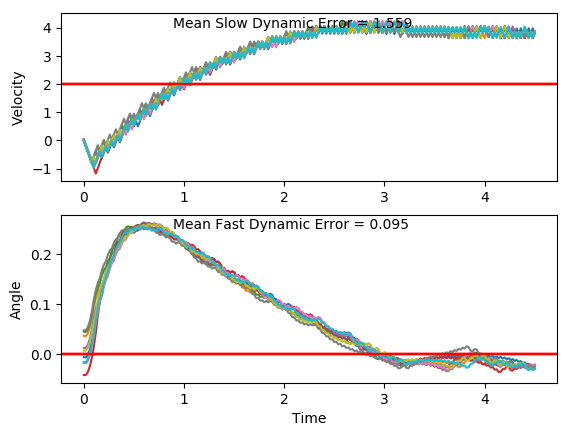

The file beside this chart, header and first rows:
x, xdot, theta, thetadot, x, xdot, theta, thetadot, x.1, xdot.1, theta.1, thetadot.1, x.1.1, xdot.1.1, theta.1.1, thetadot.1.1, x.1.1.1, xdot.1.1.1, theta.1.1.1, thetadot.1.1.1, x.1.1.1.1, xdot.1.1.1.1, theta.1.1.1.1, thetadot.1.1.1.1
-16.0, 0.005854, -0.017, -0.01647, -16.0, 0.01066, 0.005875, -0.005519, -16.0, 0.03339, 0.04692, 0.001071, -16.0, 0.03761, -0.01896, -0.03254, -16.0, 0.03908, -0.01885, 0.01208, -16.0, 0.01771, 0.01128, 0.01595
-16, -0.189, -0.01733, 0.2708, -16, -0.1845, 0.005765, 0.289, -16, -0.1624, 0.04694, 0.3082, -16, -0.1572, -0.01961, 0.2541, -16, -0.1558, -0.01861, 0.2988, -16, -0.1776, 0.0116, 0.3122
-16, -0.3839, -0.01191, 0.558, -16, -0.3797, 0.01155, 0.5835, -16, -0.3581, 0.05311, 0.6153, -16, -0.3521, -0.01453, 0.5405, -16, -0.3506, -0.01263, 0.5855, -16, -0.3729, 0.01785, 0.6085
-16.01, -0.5788, -0.0007511, 0.8469, -16.01, -0.575, 0.02322, 0.8798, -16.01, -0.554, 0.06541, 0.9242, -16.01, -0.547, -0.003721, 0.8286, -16.01, -0.5456, -0.0009235, 0.8742, -16.01, -0.5682, 0.03002, 0.9067
-16.02, -0.774, 0.01619, 1.139, -16.02, -0.7705, 0.04081, 1.18, -16.02, -0.7499, 0.0839, 1.237, -16.02, -0.7421, 0.01285, 1.12, -16.02, -0.7407, 0.01656, 1.167, -16.02, -0.7637, 0.04815, 1.209
-16.04, -0.9693, 0.03897, 1.437, -16.04, -0.5759, 0.06441, 0.9001, -16.04, -0.5559, 0.1086, 0.9715, -16.04, -0.9373, 0.03525, 1.417, -16.04, -0.936, 0.03989, 1.464, -16.04, -0.5693, 0.07233, 0.9315
-16.06, -0.7747, 0.06771, 1.157, -16.05, -0.7718, 0.08241, 1.212, -16.05, -0.3624, 0.1281, 0.7148, -16.05, -0.7427, 0.06359, 1.135, -16.05, -0.7414, 0.06918, 1.184, -16.05, -0.3752, 0.09096, 0.6624
-16.07, -0.5805, 0.09085, 0.8861, -16.06, -0.5779, 0.1067, 0.9465, -16.05, -0.1693, 0.1424, 0.465, -16.07, -0.5484, 0.0863, 0.8633, -16.07, -0.5472, 0.09287, 0.9142, -16.06, -0.5715, 0.1042, 0.9823
-16.08, -0.3867, 0.1086, 0.6233, -16.08, -0.3843, 0.1256, 0.6892, -16.06, -0.3661, 0.1517, 0.7989, -16.08, -0.3546, 0.1036, 0.5989, -16.08, -0.3535, 0.1112, 0.6521, -16.07, -0.3779, 0.1238, 0.7241
-16.09, -0.5832, 0.121, 0.9481, -16.08, -0.1911, 0.1394, 0.4385, -16.06, -0.1734, 0.1676, 0.5575, -16.09, -0.551, 0.1155, 0.9223, -16.09, -0.55, 0.1242, 0.9776, -16.08, -0.1847, 0.1383, 0.4728
-16.1, -0.3899, 0.14, 0.6958, -16.09, -0.3879, 0.1481, 0.7717, -16.07, 0.01906, 0.1788, 0.322, -16.1, -0.3576, 0.134, 0.6681, -16.1, -0.3567, 0.1437, 0.7264, -16.08, -0.3814, 0.1478, 0.8057
-16.11, -0.1969, 0.1539, 0.4502, -16.1, -0.1951, 0.1636, 0.529, -16.07, -0.1781, 0.1852, 0.6653, -16.11, -0.1646, 0.1473, 0.4204, -16.1, -0.1638, 0.1583, 0.4822, -16.09, -0.1886, 0.1639, 0.5629
-16.12, -0.3939, 0.1629, 0.7872, -16.1, -0.002637, 0.1742, 0.292, -16.07, 0.01403, 0.1985, 0.4362, -16.11, -0.3615, 0.1558, 0.7557, -16.11, -0.3608, 0.1679, 0.8203, -16.09, 0.003873, 0.1752, 0.326
-16.12, -0.2013, 0.1787, 0.5499, -16.1, -0.1998, 0.18, 0.6342, -16.07, 0.2059, 0.2073, 0.2121, -16.12, -0.1688, 0.1709, 0.5158, -16.12, -0.1683, 0.1843, 0.5848, -16.09, -0.1933, 0.1817, 0.6684
-16.13, -0.009081, 0.1897, 0.3184, -16.1, -0.007543, 0.1927, 0.4031, -16.07, 0.008483, 0.2115, 0.5623, -16.12, 0.02357, 0.1812, 0.2814, -16.12, 0.02381, 0.196, 0.3553, -16.09, -0.001061, 0.195, 0.438
-16.13, -0.2063, 0.196, 0.6644, -16.1, 0.1844, 0.2007, 0.1769, -16.07, 0.2001, 0.2227, 0.343, -16.12, -0.1736, 0.1868, 0.6253, -16.12, 0.2157, 0.2031, 0.1303, -16.09, 0.1908, 0.2038, 0.2125
-16.13, -0.01439, 0.2093, 0.4392, -16.1, -0.01295, 0.2043, 0.5255, -16.06, 0.3915, 0.2296, 0.128, -16.12, 0.01848, 0.1993, 0.3968, -16.11, 0.01832, 0.2057, 0.4796, -16.09, -0.006521, 0.2081, 0.562
-16.13, 0.1772, 0.2181, 0.2191, -16.1, 0.1788, 0.2148, 0.3035, -16.06, 0.1939, 0.2322, 0.4834, -16.12, 0.2103, 0.2073, 0.173, -16.11, 0.21, 0.2153, 0.2581, -16.09, 0.1852, 0.2193, 0.3414
-16.13, -0.02022, 0.2225, 0.5719, -16.1, 0.3703, 0.2209, 0.08553, -16.05, 0.3852, 0.2418, 0.2719, -16.12, 0.01291, 0.2107, 0.5232, -16.11, 0.01259, 0.2205, 0.6103, -16.09, 0.3766, 0.2261, 0.125
-16.13, 0.1712, 0.2339, 0.3567, -16.09, 0.1728, 0.2226, 0.439, -16.04, 0.5762, 0.2473, 0.06417, -16.12, 0.2045, 0.2212, 0.3037, -16.11, 0.2041, 0.2327, 0.3943, -16.08, 0.1791, 0.2286, 0.4797
-16.13, 0.3624, 0.2411, 0.146, -16.09, 0.3642, 0.2313, 0.2239, -16.03, 0.767, 0.2486, -0.1415, -16.11, 0.3959, 0.2273, 0.08805, -16.1, 0.3953, 0.2406, 0.183, -16.08, 0.3704, 0.2382, 0.2668
-16.12, 0.5534, 0.244, -0.06208, -16.08, 0.5554, 0.2358, 0.01212, -16.02, 0.5694, 0.2457, 0.2182, -16.11, 0.1984, 0.229, 0.443, -16.1, 0.5863, 0.2442, -0.02518, -16.07, 0.5614, 0.2435, 0.05771
-16.11, 0.3557, 0.2427, 0.2966, -16.07, 0.3578, 0.2361, 0.369, -16.01, 0.7603, 0.2501, 0.01196, -16.1, 0.3897, 0.2379, 0.2303, -16.09, 0.3886, 0.2437, 0.3336, -16.06, 0.7524, 0.2447, -0.1494
-16.1, 0.5467, 0.2487, 0.08919, -16.06, 0.549, 0.2434, 0.159, -15.99, 0.9511, 0.2503, -0.1926, -16.09, 0.5807, 0.2425, 0.02103, -16.08, 0.5796, 0.2504, 0.1265, -16.04, 0.5548, 0.2417, 0.2095
-16.09, 0.7376, 0.2504, -0.1159, -16.05, 0.7399, 0.2466, -0.04811, -15.97, 0.7535, 0.2465, 0.1675, -16.08, 0.3831, 0.2429, 0.3794, -16.07, 0.7704, 0.2529, -0.07792, -16.03, 0.7458, 0.2459, 0.001689
-16.07, 0.5399, 0.2481, 0.2442, -16.03, 0.5423, 0.2457, 0.3112, -15.96, 0.9444, 0.2498, -0.0385, -16.07, 0.5741, 0.2505, 0.172, -16.05, 0.5727, 0.2514, 0.2827, -16.02, 0.5481, 0.2459, 0.3608
-16.06, 0.7308, 0.253, 0.03885, -16.02, 0.7332, 0.2519, 0.1049, -15.94, 0.7467, 0.2491, 0.3215, -16.06, 0.7649, 0.2539, -0.03241, -16.04, 0.7636, 0.257, 0.07864, -16, 0.739, 0.2532, 0.1546
-16.05, 0.9216, 0.2538, -0.1646, -16.01, 0.924, 0.254, -0.09901, -15.92, 0.9376, 0.2555, 0.1165, -16.05, 0.9557, 0.2533, -0.2355, -16.02, 0.9543, 0.2586, -0.1233, -15.99, 0.9298, 0.2562, -0.0488
-16.03, 0.7239, 0.2505, 0.1962, -15.99, 0.7263, 0.252, 0.2619, -15.9, 1.128, 0.2578, -0.08603, -16.03, 0.758, 0.2486, 0.1252, -16, 0.7565, 0.2561, 0.2386, -15.97, 0.7321, 0.2553, 0.3126
-16.02, 0.9147, 0.2544, -0.008182, -15.98, 0.9171, 0.2572, 0.05802, -15.88, 1.319, 0.2561, -0.2876, -16.01, 0.9489, 0.2511, -0.07994, -15.99, 0.9473, 0.2609, 0.03636, -15.96, 0.9229, 0.2615, 0.11
-16, 1.105, 0.2543, -0.2111, -15.96, 1.108, 0.2584, -0.1438, -15.85, 1.121, 0.2503, 0.07369, -15.99, 0.7512, 0.2495, 0.2803, -15.97, 1.138, 0.2616, -0.164, -15.94, 1.113, 0.2637, -0.0902
-15.98, 0.9078, 0.25, 0.1499, -15.94, 0.9101, 0.2555, 0.2181, -15.83, 1.312, 0.2518, -0.1308, -15.98, 0.9421, 0.2551, 0.07549, -15.95, 0.9402, 0.2584, 0.1985, -15.92, 1.304, 0.2619, -0.2895
-15.96, 1.099, 0.253, -0.05475, -15.92, 1.101, 0.2599, 0.01555, -15.81, 1.114, 0.2492, 0.2296, -15.96, 1.133, 0.2566, -0.1272, -15.93, 1.131, 0.2623, -0.002905, -15.89, 1.106, 0.2561, 0.07306
-15.94, 1.289, 0.2519, -0.2582, -15.9, 1.291, 0.2602, -0.1853, -15.78, 1.305, 0.2538, 0.0247, -15.94, 0.9351, 0.254, 0.2343, -15.91, 1.321, 0.2623, -0.2028, -15.87, 1.297, 0.2576, -0.1292
-15.91, 1.092, 0.2468, 0.1022, -15.87, 1.094, 0.2565, 0.177, -15.76, 1.496, 0.2543, -0.1785, -15.92, 1.126, 0.2587, 0.03122, -15.88, 1.124, 0.2582, 0.1599, -15.84, 1.488, 0.255, -0.3309
-15.89, 1.283, 0.2488, -0.1036, -15.85, 1.284, 0.26, -0.02515, -15.73, 1.687, 0.2507, -0.3814, -15.9, 1.317, 0.2594, -0.17, -15.86, 1.314, 0.2614, -0.04155, -15.81, 1.29, 0.2484, 0.03019
-15.86, 1.085, 0.2467, 0.2562, -15.82, 1.475, 0.2595, -0.2259, -15.69, 1.489, 0.2431, -0.02129, -15.87, 1.119, 0.256, 0.192, -15.83, 1.505, 0.2606, -0.2418, -15.79, 1.481, 0.249, -0.175
-15.84, 1.276, 0.2519, 0.05028, -15.79, 1.277, 0.255, 0.1362, -15.66, 1.68, 0.2427, -0.2286, -15.85, 1.31, 0.2598, -0.0103, -15.8, 1.307, 0.2558, 0.1205, -15.76, 1.283, 0.2455, 0.1848
-15.82, 1.467, 0.2529, -0.1536, -15.77, 1.468, 0.2577, -0.0665, -15.63, 1.483, 0.2381, 0.1298, -15.82, 1.5, 0.2596, -0.2111, -15.78, 1.498, 0.2582, -0.08186, -15.73, 1.474, 0.2492, -0.02158
-15.79, 1.657, 0.2498, -0.3571, -15.74, 1.659, 0.2564, -0.2681, -15.6, 1.674, 0.2407, -0.07933, -15.79, 1.691, 0.2554, -0.4121, -15.75, 1.689, 0.2565, -0.2833, -15.7, 1.665, 0.2488, -0.2265
-15.75, 1.46, 0.2427, 0.002826, -15.7, 1.461, 0.251, 0.09327, -15.57, 1.865, 0.2391, -0.2875, -15.76, 1.493, 0.2471, -0.05094, -15.71, 1.491, 0.2509, 0.07809, -15.67, 1.467, 0.2442, 0.1332
-15.72, 1.651, 0.2427, -0.2046, -15.68, 1.652, 0.2529, -0.1109, -15.53, 1.667, 0.2333, 0.07008, -15.73, 1.684, 0.2461, -0.2566, -15.68, 1.682, 0.2524, -0.1262, -15.64, 1.658, 0.2469, -0.07359
-15.69, 1.453, 0.2386, 0.1538, -15.64, 1.843, 0.2507, -0.3144, -15.5, 1.858, 0.2347, -0.1409, -15.69, 1.486, 0.241, 0.1025, -15.65, 1.873, 0.2499, -0.3299, -15.61, 1.849, 0.2454, -0.2794
-15.66, 1.644, 0.2417, -0.05515, -15.61, 1.645, 0.2444, 0.04571, -15.46, 2.049, 0.2319, -0.3513, -15.66, 1.677, 0.243, -0.1056, -15.61, 1.675, 0.2433, 0.0301, -15.57, 1.652, 0.2398, 0.0796
-15.63, 1.835, 0.2406, -0.2629, -15.57, 1.836, 0.2453, -0.161, -15.42, 1.852, 0.2249, 0.00462, -15.63, 1.868, 0.2409, -0.3128, -15.58, 1.866, 0.2439, -0.1771, -15.54, 1.843, 0.2414, -0.1289
-15.59, 1.638, 0.2353, 0.09499, -15.54, 2.027, 0.2421, -0.3675, -15.38, 2.043, 0.225, -0.2095, -15.59, 1.671, 0.2347, 0.04514, -15.54, 2.057, 0.2404, -0.384, -15.5, 2.034, 0.2388, -0.3368
-15.56, 1.829, 0.2372, -0.1152, -15.5, 1.829, 0.2347, -0.009222, -15.34, 1.846, 0.2208, 0.1448, -15.56, 1.862, 0.2356, -0.1653, -15.5, 1.859, 0.2327, -0.02619, -15.46, 1.836, 0.2321, 0.02072
-15.52, 2.02, 0.2349, -0.3247, -15.46, 2.02, 0.2346, -0.2197, -15.3, 2.037, 0.2237, -0.07088, -15.52, 2.053, 0.2323, -0.3755, -15.46, 2.05, 0.2322, -0.2374, -15.42, 2.027, 0.2325, -0.1907
-15.48, 1.822, 0.2284, 0.03193, -15.42, 2.212, 0.2302, -0.4302, -15.26, 2.228, 0.2223, -0.2855, -15.48, 1.855, 0.2247, -0.01944, -15.42, 2.242, 0.2274, -0.4489, -15.38, 2.218, 0.2287, -0.402
-15.45, 2.013, 0.2291, -0.1809, -15.37, 2.014, 0.2216, -0.07465, -15.22, 2.031, 0.2166, 0.06825, -15.44, 2.047, 0.2244, -0.2337, -15.38, 2.044, 0.2184, -0.09396, -15.34, 2.021, 0.2207, -0.04681
-15.41, 2.205, 0.2255, -0.3935, -15.33, 2.205, 0.2201, -0.2901, -15.18, 2.222, 0.2179, -0.1491, -15.4, 1.849, 0.2197, 0.1206, -15.33, 2.236, 0.2165, -0.3106, -15.3, 2.212, 0.2197, -0.2626
-15.36, 2.007, 0.2176, -0.03903, -15.29, 2.008, 0.2143, 0.06316, -15.13, 2.414, 0.215, -0.3659, -15.37, 2.041, 0.2221, -0.09557, -15.29, 2.038, 0.2103, 0.04184, -15.25, 2.015, 0.2145, 0.09059
-15.32, 2.199, 0.2168, -0.256, -15.25, 2.199, 0.2155, -0.155, -15.09, 2.216, 0.2076, -0.01383, -15.33, 2.232, 0.2202, -0.3108, -15.25, 2.23, 0.2112, -0.1778, -15.21, 2.206, 0.2163, -0.1275
-15.28, 2.001, 0.2117, 0.09653, -15.21, 2.391, 0.2124, -0.3727, -15.04, 2.408, 0.2074, -0.2345, -15.28, 2.035, 0.214, 0.04246, -15.2, 2.421, 0.2076, -0.3972, -15.17, 2.398, 0.2137, -0.3449
-15.24, 2.193, 0.2136, -0.1226, -15.16, 2.194, 0.205, -0.02129, -14.99, 2.6, 0.2027, -0.4553, -15.24, 2.226, 0.2148, -0.1758, -15.16, 2.224, 0.1997, -0.04687, -15.12, 2.2, 0.2068, 0.00682
-15.19, 2.384, 0.2112, -0.341, -15.11, 2.385, 0.2046, -0.243, -14.94, 2.402, 0.1936, -0.1062, -15.2, 2.418, 0.2113, -0.3938, -15.11, 2.416, 0.1987, -0.2705, -15.08, 2.392, 0.207, -0.2141
-15.15, 2.187, 0.2044, 0.0101, -15.07, 2.188, 0.1997, 0.1066, -14.89, 2.594, 0.1914, -0.3321, -15.15, 2.22, 0.2034, -0.04265, -15.06, 2.218, 0.1933, 0.07769, -15.03, 2.584, 0.2027, -0.4351
-15.1, 2.379, 0.2046, -0.2118, -15.02, 2.38, 0.2018, -0.117, -14.84, 2.397, 0.1848, 0.01433, -15.1, 2.412, 0.2026, -0.2649, -15.02, 2.41, 0.1949, -0.1483, -14.98, 2.386, 0.194, -0.08596
-15.05, 2.181, 0.2003, 0.1378, -14.97, 2.571, 0.1995, -0.3398, -14.79, 2.589, 0.1851, -0.2148, -15.05, 2.215, 0.1973, 0.08423, -14.97, 2.602, 0.1919, -0.3737, -14.93, 2.578, 0.1923, -0.3117
-15.01, 2.373, 0.2031, -0.0856, -14.92, 2.374, 0.1927, 0.008532, -14.74, 2.392, 0.1808, 0.1301, -15.01, 2.406, 0.199, -0.1403, -14.92, 2.405, 0.1844, -0.02721, -14.88, 2.381, 0.186, 0.03492
... 166 more rows
